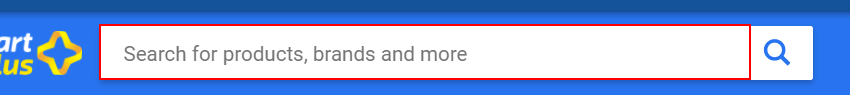
Task: Scrape mobile product details from flipkart and save it into excel sheet
Workflow: Flipkart

Step 1: type "[userProductName+ "[k(enter)]"]" into the text box

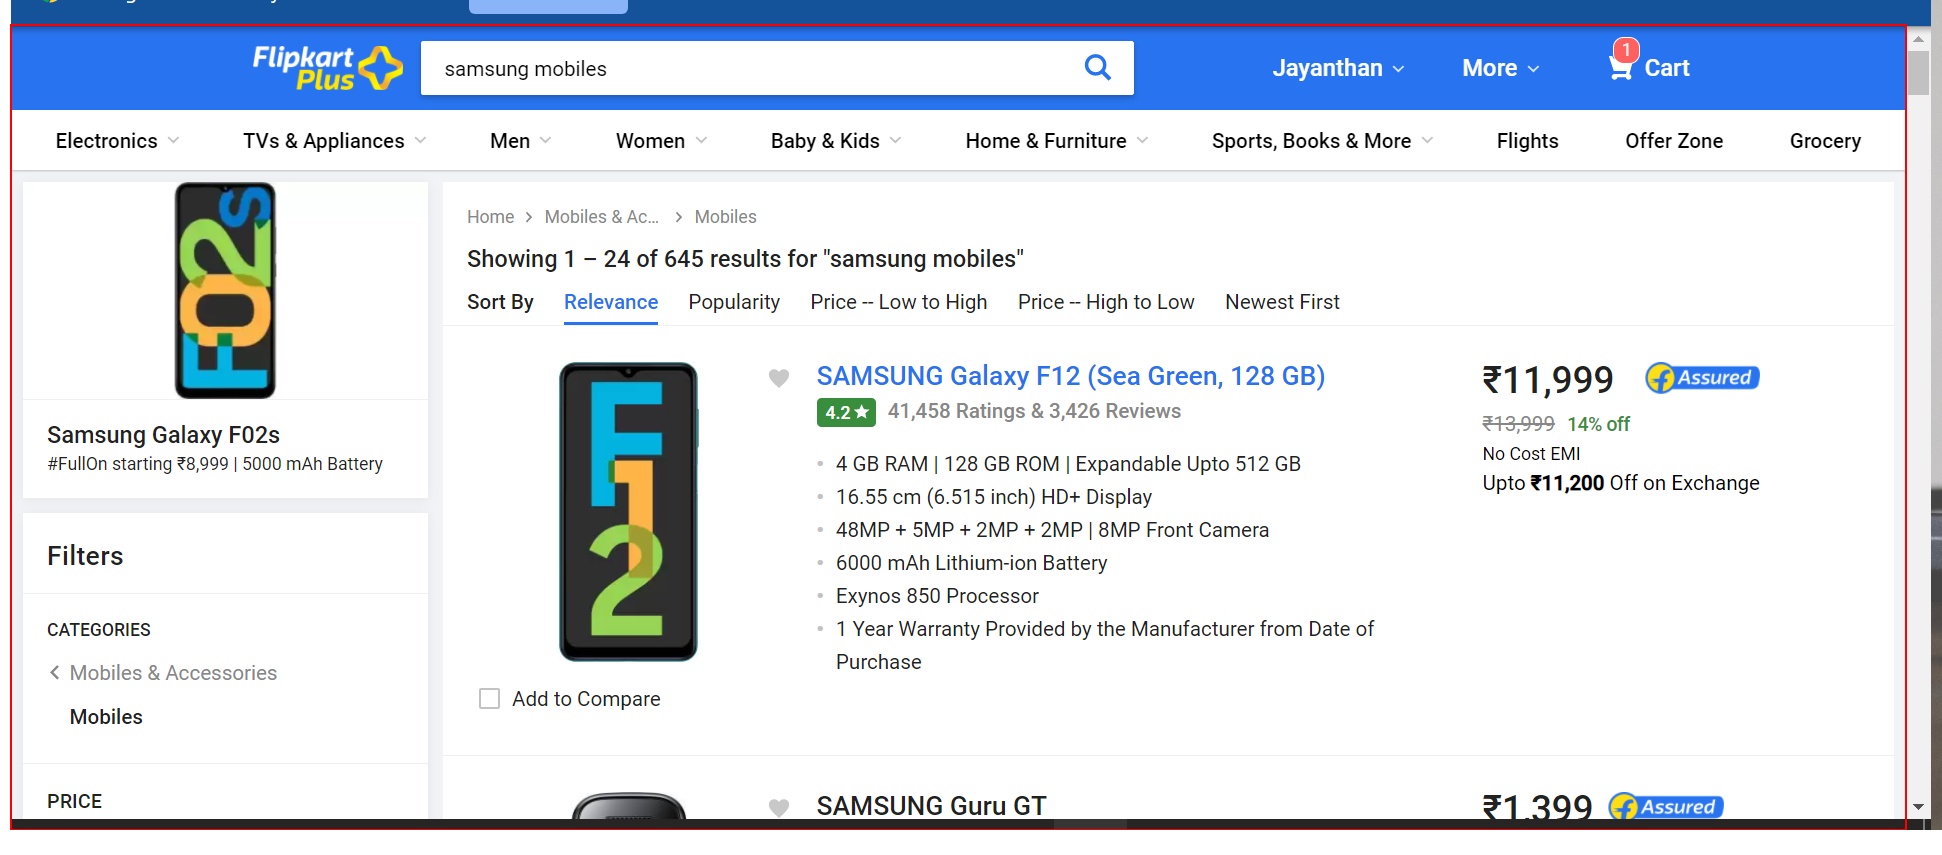
Step 2: get-text from the element